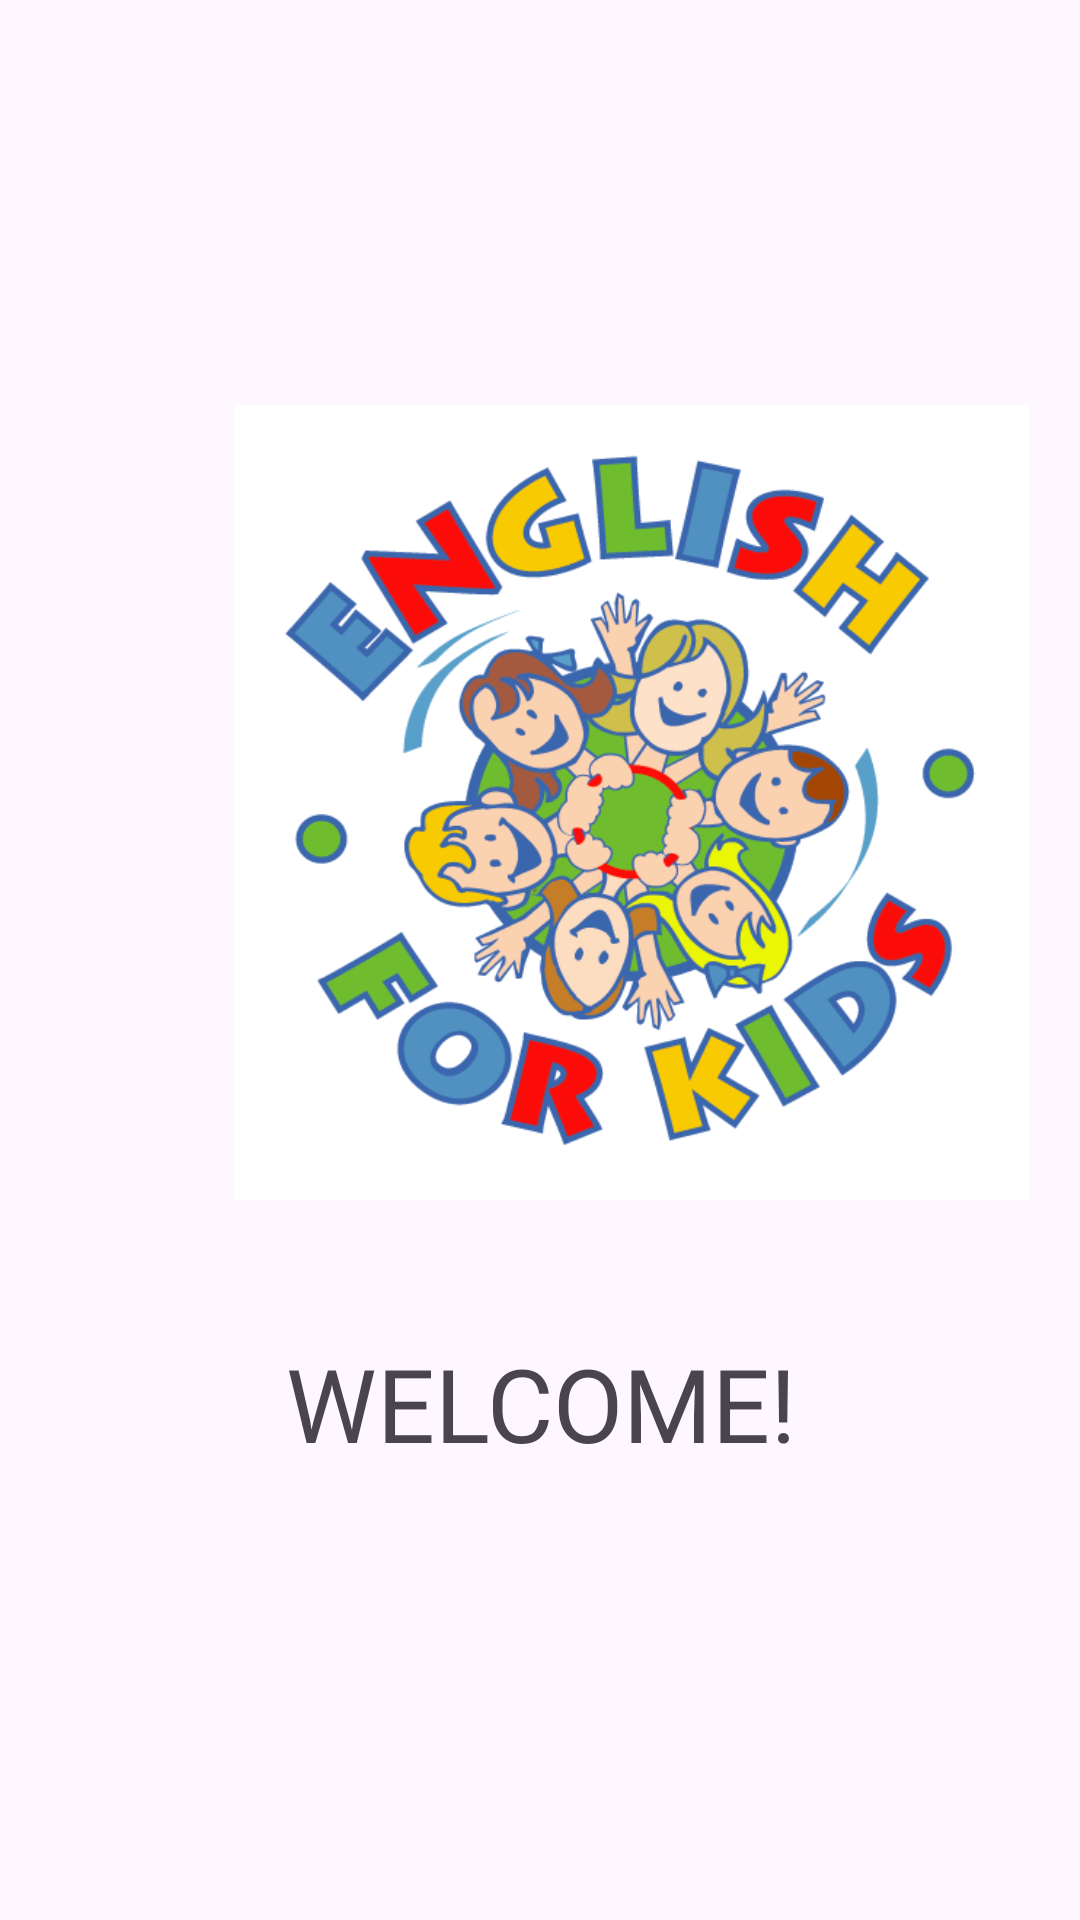

Reconstruct the res/layout file that produces this screen, plus the resources it refers to.
<!-- AndroidManifest.xml: application theme Theme.EnglishForKids -->
<!-- res/layout/fragment_initial.xml -->
<?xml version="1.0" encoding="utf-8"?>
<LinearLayout xmlns:android="http://schemas.android.com/apk/res/android"
    xmlns:app="http://schemas.android.com/apk/res-auto"
    xmlns:tools="http://schemas.android.com/tools"
    android:layout_width="match_parent"
    android:layout_height="match_parent"
    android:orientation="vertical"
    tools:context=".MainActivity">


    <ImageView
        android:id="@+id/imageView"
        android:layout_width="341dp"
        android:layout_height="265dp"
        android:textAlignment="center"
        android:translationX="40dp"
        android:translationY="135dp"
        app:srcCompat="@drawable/logo"
        tools:srcCompat="@drawable/logo"

        />

    <TextView
        android:id="@+id/textView"
        android:layout_width="match_parent"
        android:layout_height="wrap_content"
        android:fontFamily="@font/aclonica"
        android:text="WELCOME!"
        android:textAlignment="center"
        android:textSize="34sp"
        android:translationY="180dp" />


</LinearLayout>
<!-- resources referenced by this layout -->
<resources>
  <!-- drawable logo: png bitmap (drawable, 101106 bytes) -->
  <style name="Theme.EnglishForKids" parent="Base.Theme.EnglishForKids" />
  <style name="Base.Theme.EnglishForKids" parent="Theme.Material3.DayNight.NoActionBar">
          
          <item name="android:textColorPrimary">@color/white</item>
          <item name="android:textColorSecondary">@color/white</item>
  
          
      </style>
  <color name="white">#FFFFFFFF</color>
</resources>
